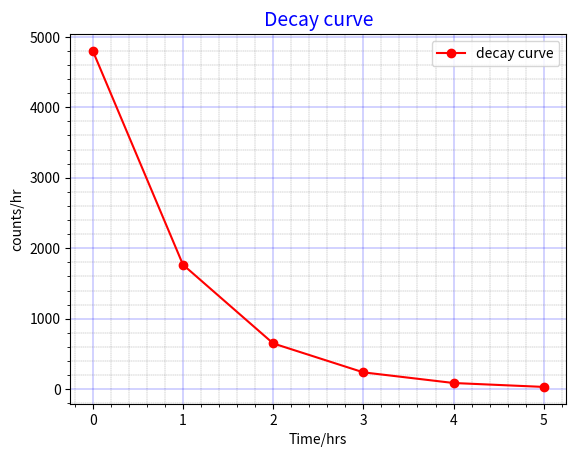

Write the Python code that produced this figure.
import numpy as np
import matplotlib.pyplot as plt

def radioactive_decay(title):
    x = list(range(0,6))
    y = [4800*np.exp(-1*val)for val in x]
    plt.plot(x,y, 'ro-',  label = 'decay curve', markevery=1)
    plt.title(title, color='blue', fontsize=14)
    plt.minorticks_on()
    plt.grid(color="blue", which='major', linewidth=0.25, ls='-')
    plt.grid(color="grey", which='minor', linewidth=0.25, ls='--')
    plt.legend(loc="upper right", frameon=True )
    plt.ylabel('counts/hr')
    plt.xlabel('Time/hrs')
    plt.show()
    
radioactive_decay('Decay curve')